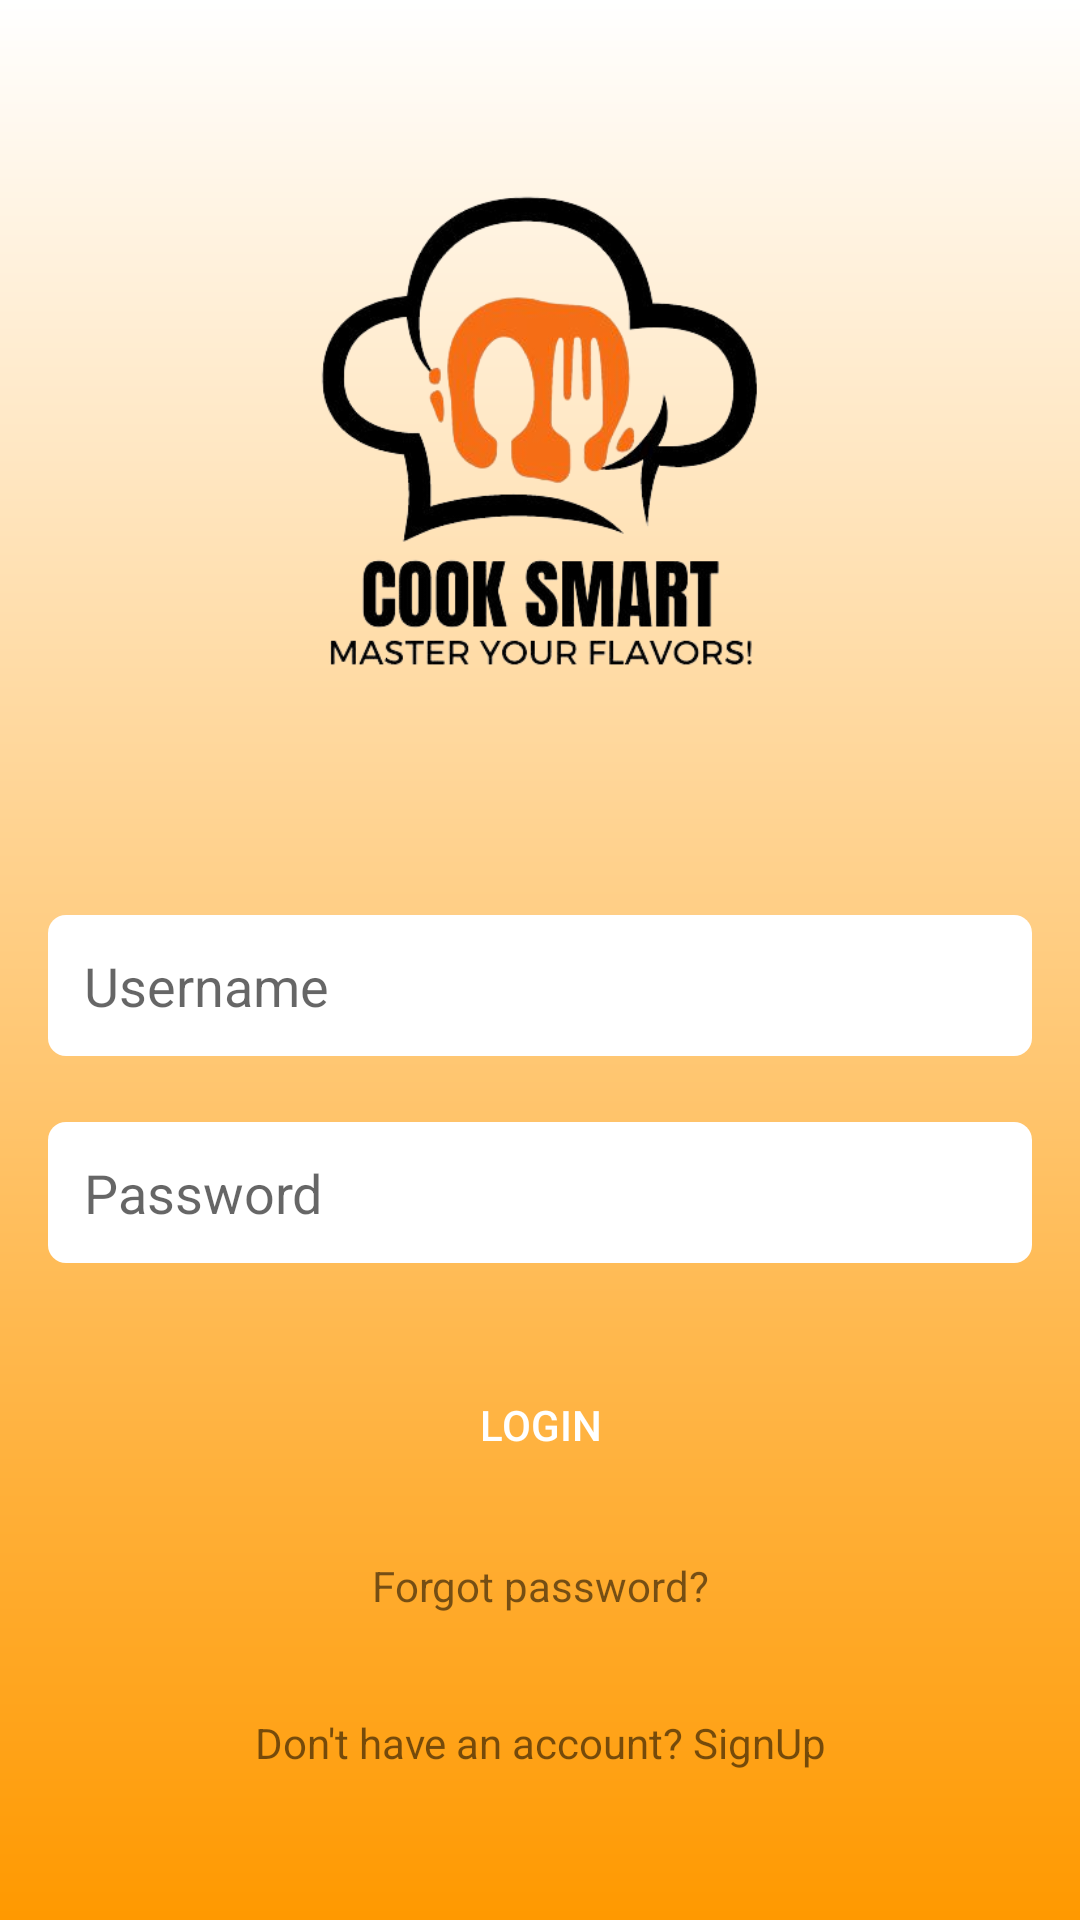

Reconstruct the res/layout file that produces this screen, plus the resources it refers to.
<!-- AndroidManifest.xml: application theme Theme.CookSmart -->
<!-- res/layout/activity_login.xml -->
<?xml version="1.0" encoding="utf-8"?>
<RelativeLayout xmlns:android="http://schemas.android.com/apk/res/android"
    xmlns:tools="http://schemas.android.com/tools"
    android:layout_width="match_parent"
    android:layout_height="match_parent"
    android:orientation="vertical"
    android:padding="16dp"
    android:background="@drawable/bg_gradient">

    <ImageView
        android:layout_width="365dp"
        android:layout_height="395dp"
        android:layout_above="@+id/editTextNameAddress"
        android:layout_marginTop="20dp"
        android:layout_marginBottom="-23dp"
        android:src="@drawable/cslogo" />

    <EditText
        android:id="@+id/editTextNameAddress"
        android:layout_width="375dp"
        android:layout_height="47dp"
        android:layout_above="@+id/editTextPassword"
        android:layout_marginTop="74dp"
        android:layout_marginBottom="22dp"
        android:background="@drawable/bg_input"
        android:ems="10"
        android:hint="Username"
        android:inputType="textEmailAddress"
        android:paddingStart="12dp"
        android:paddingEnd="12dp"/>

    <EditText
        android:id="@+id/editTextPassword"
        android:layout_width="375dp"
        android:layout_height="47dp"
        android:layout_above="@+id/buttonLogin"
        android:layout_marginBottom="30dp"
        android:background="@drawable/bg_input"
        android:ems="10"
        android:hint="Password"
        android:inputType="textPassword"
        android:paddingStart="12dp"
        android:paddingEnd="12dp"
        tools:ignore="HardcodedText" />

    <android.widget.Button
        android:id="@+id/buttonLogin"
        android:layout_width="match_parent"
        android:layout_height="wrap_content"
        android:layout_above="@+id/textViewForgotPassword"
        android:layout_marginBottom="20dp"
        android:background="@drawable/btn_primary"
        android:text="Login"
        android:textColor="@color/white" />

    <TextView
        android:id="@+id/textViewForgotPassword"
        android:layout_width="match_parent"
        android:layout_height="wrap_content"
        android:layout_above="@+id/textViewSignUp"
        android:layout_marginBottom="20dp"
        android:gravity="center"
        android:text="Forgot password?" />

    <TextView
        android:id="@+id/textViewSignUp"
        android:layout_width="381dp"
        android:layout_height="46dp"
        android:layout_alignParentBottom="true"
        android:layout_marginBottom="20dp"
        android:gravity="center"
        android:text="Don't have an account? SignUp" />



</RelativeLayout>
<!-- resources referenced by this layout -->
<resources>
  <!-- drawable bg_gradient (drawable) -->
  <?xml version="1.0" encoding="utf-8"?>
  <shape xmlns:android="http://schemas.android.com/apk/res/android">
      <gradient
          android:startColor="#FFFFFF"
          android:endColor="#FF9900"
          android:angle="60"
          android:type="linear"
      />
  </shape>
  <!-- drawable bg_input (drawable) -->
  <?xml version="1.0" encoding="utf-8"?>
  <shape xmlns:android="http://schemas.android.com/apk/res/android">
      <solid android:color="#fff" />
      <corners android:radius="6dp"/>
  
  </shape>
  <!-- drawable btn_primary (drawable) -->
  <?xml version="1.0" encoding="utf-8"?>
  <shape xmlns:android="http://schemas.android.com/apk/res/android">
  
      <solid android:color="@color/yellow"/>
  </shape>
  <!-- drawable cslogo: png bitmap (drawable, 84831 bytes) -->
  <style name="Theme.CookSmart" parent="Theme.MaterialComponents.DayNight.NoActionBar">
          
          <item name="colorPrimary">@color/purple_500</item>
          <item name="colorPrimaryVariant">@color/white</item>
          <item name="colorOnPrimary">@color/white</item>
          
          <item name="colorSecondary">@color/teal_200</item>
          <item name="colorSecondaryVariant">@color/teal_700</item>
          <item name="colorOnSecondary">@color/black</item>
          
          <item name="android:statusBarColor" tools:targetApi="l">?attr/colorPrimaryVariant</item>
          
      </style>
  <!-- not gathered from this repository: default colours our renderer supplied (Android Studio template values) -->
  <color name="purple_500">#FF6200EE</color>
  <color name="teal_200">#FF03DAC5</color>
  <color name="teal_700">#FF018786</color>
  <color name="black">#FF000000</color>
  <color name="white">#FFFFFFFF</color>
</resources>
